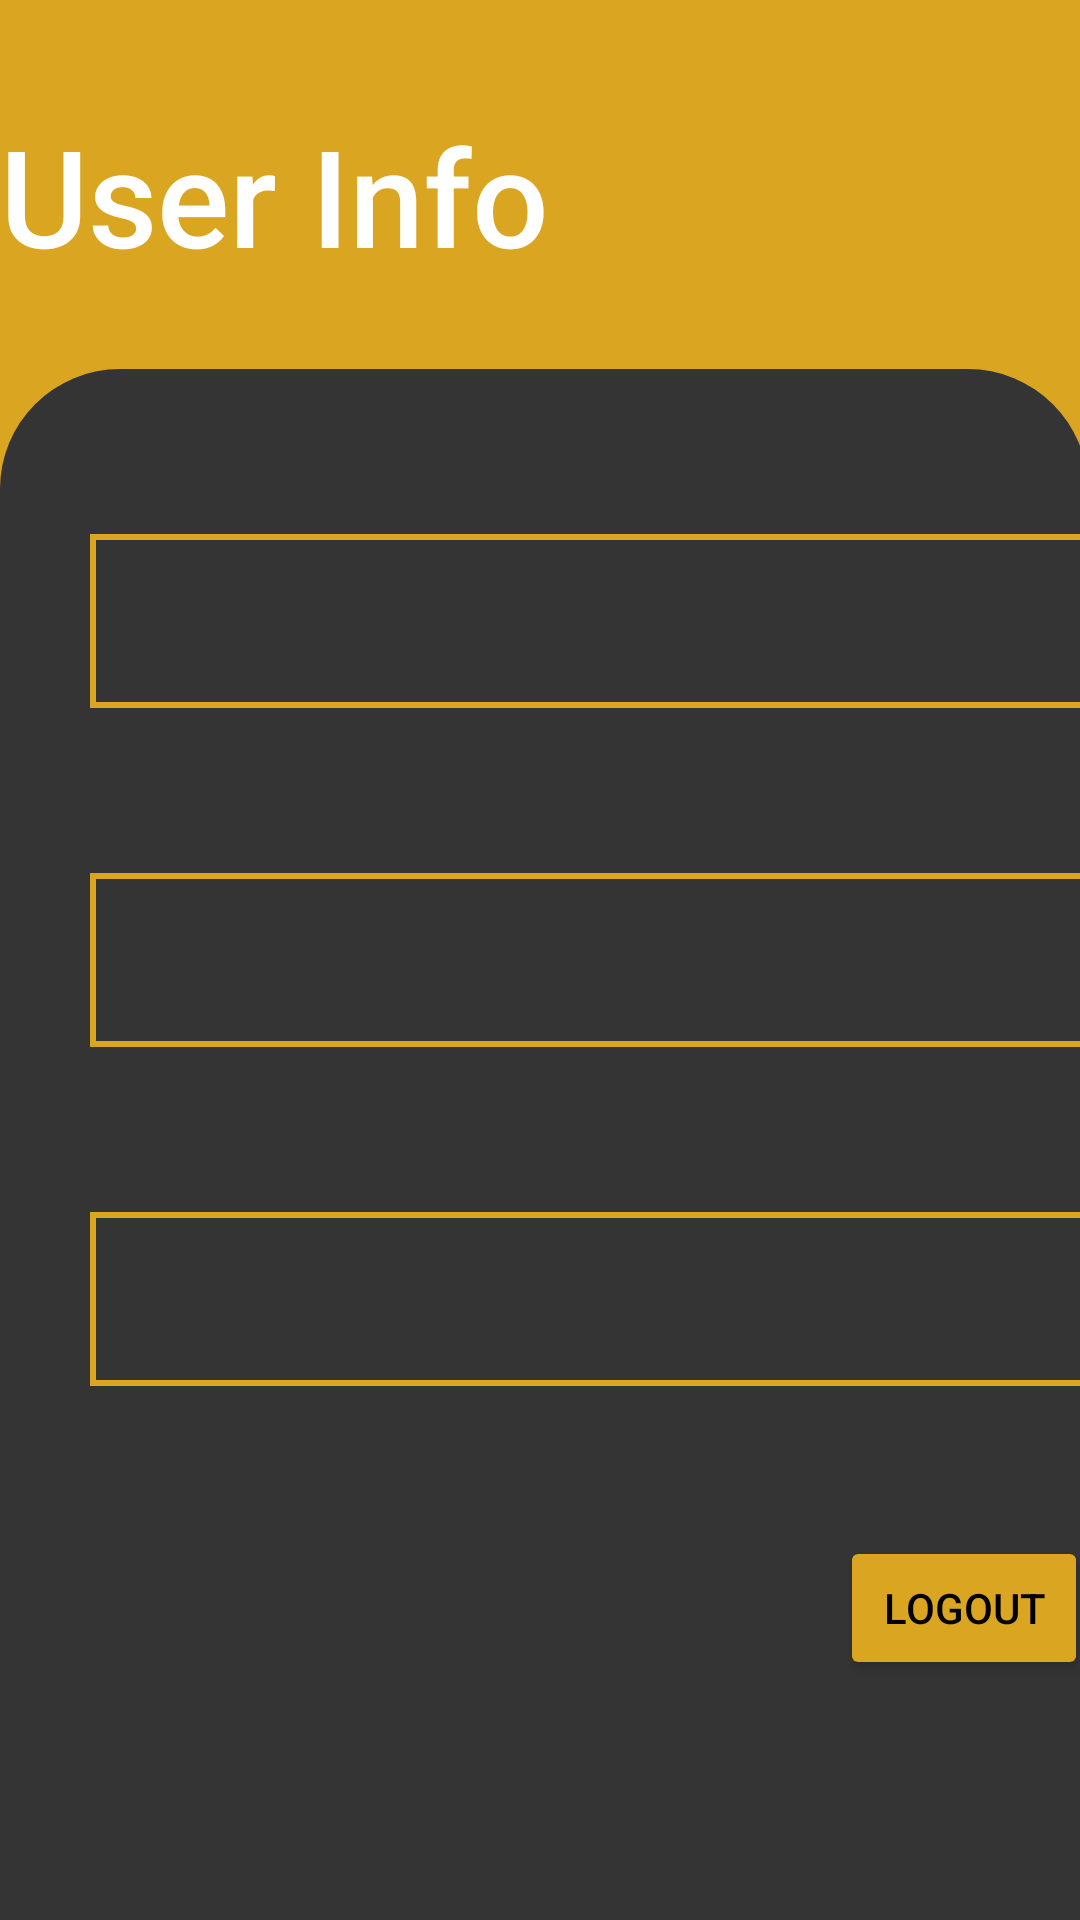

Produce the Android XML layout that renders to this screen, including the resource entries it uses.
<!-- AndroidManifest.xml: application theme Theme.EComCanada -->
<!-- res/layout/activity_user_info.xml -->
<?xml version="1.0" encoding="utf-8"?>
<RelativeLayout xmlns:android="http://schemas.android.com/apk/res/android"
    xmlns:app="http://schemas.android.com/apk/res-auto"
    xmlns:tools="http://schemas.android.com/tools"
    android:layout_width="match_parent"
    android:layout_height="match_parent"
    android:background="@color/Goldenrod"
    tools:context=".UserInfo">


    <LinearLayout
        android:layout_width="414dp"
        android:layout_height="608dp"
        android:layout_alignParentStart="true"
        android:layout_alignParentTop="true"
        android:layout_alignParentEnd="true"
        android:layout_alignParentBottom="true"
        android:layout_centerInParent="true"
        android:layout_marginStart="0dp"
        android:layout_marginTop="123dp"
        android:layout_marginEnd="-3dp"
        android:layout_marginBottom="0dp"
        android:background="@drawable/layout"
        android:orientation="vertical">


        <TextView
            android:id="@+id/editIuserInfoTextFirstName"
            android:layout_width="353dp"
            android:layout_height="58dp"
            android:layout_alignParentStart="true"
            android:layout_alignParentTop="true"
            android:layout_centerHorizontal="true"
            android:layout_marginStart="30dp"
            android:layout_marginTop="55sp"
            android:textAlignment="center"
            android:background="@drawable/buttongb2"
            android:drawableStart="@drawable/name"
            android:paddingTop="5dp"
            android:textColor="@color/white"
            android:textColorHint="@color/Goldenrod"
            android:textSize="15dp" />

        <TextView
            android:id="@+id/editIuserInfoTextLastName"
            android:layout_width="353dp"
            android:layout_height="58dp"
            android:layout_alignParentStart="true"
            android:layout_alignParentTop="true"
            android:layout_centerHorizontal="true"
            android:layout_marginStart="30dp"
            android:layout_marginTop="55sp"
            android:textAlignment="center"
            android:background="@drawable/buttongb2"
            android:drawableStart="@drawable/name"
            android:textColor="@color/white"
            android:textColorHint="@color/Goldenrod"

            android:textSize="15dp" />

        <TextView
            android:id="@+id/editIuserInfoTextEmail"
            android:layout_width="353dp"
            android:layout_height="58dp"
            android:layout_alignParentStart="true"
            android:layout_alignParentTop="true"
            android:layout_centerHorizontal="true"
            android:layout_marginStart="30dp"
            android:layout_marginTop="55sp"
            android:textAlignment="center"
            android:background="@drawable/buttongb2"
            android:drawableStart="@drawable/email"
            android:textColor="@color/white"
            android:textColorHint="@color/Goldenrod"
            android:textSize="15dp" />


        <Button
            android:id="@+id/logout"
            android:layout_width="wrap_content"
            android:layout_height="wrap_content"
            android:layout_marginLeft="280sp"
            android:layout_marginTop="50sp"
            android:backgroundTint="@color/Goldenrod"
            android:text="Logout"
            android:textColor="@color/black" />


    </LinearLayout>

    <TextView
        android:id="@+id/userInfoTitle"
        android:layout_width="250dp"
        android:layout_height="72dp"
        android:layout_alignParentTop="true"
        android:layout_alignParentEnd="true"
        android:layout_centerHorizontal="true"
        android:layout_marginTop="35dp"
        android:layout_marginEnd="139dp"
        android:fontFamily="sans-serif-medium"
        android:text="User Info"
        android:textColor="@color/white"
        android:textSize="45dp" />
</RelativeLayout>
<!-- resources referenced by this layout -->
<resources>
  <color name="Goldenrod">#DAA520</color>
  <color name="black">#FF000000</color>
  <color name="white">#FFFFFFFF</color>
  <!-- drawable buttongb2 (drawable) -->
  <?xml version="1.0" encoding="utf-8"?>
  <layer-list xmlns:android="http://schemas.android.com/apk/res/android">
  
     <item>
         <shape>
             <stroke android:width="2dp" android:color="@color/Goldenrod"></stroke>
         </shape>
     </item>
  </layer-list>
  <!-- drawable layout (drawable) -->
  <?xml version="1.0" encoding="utf-8"?>
  <selector xmlns:android="http://schemas.android.com/apk/res/android">
  <item>
      <shape android:shape="rectangle">
          <corners android:topRightRadius="40sp" android:topLeftRadius="40sp"></corners>
      <solid android:color="@color/darkgrays"></solid>
      </shape>
  
  
  </item>
  </selector>
  <style name="Theme.EComCanada" parent="Theme.MaterialComponents.DayNight.DarkActionBar">
          
          <item name="colorPrimary">@color/purple_500</item>
          <item name="colorPrimaryVariant">@color/purple_700</item>
          <item name="colorOnPrimary">@color/white</item>
          
          <item name="colorSecondary">@color/teal_200</item>
          <item name="colorSecondaryVariant">@color/teal_700</item>
          <item name="colorOnSecondary">@color/black</item>
          
          <item name="android:statusBarColor">?attr/colorPrimaryVariant</item>
          
      </style>
  <color name="darkgrays">#343434</color>
  <color name="purple_500">#FF6200EE</color>
  <color name="purple_700">#FF3700B3</color>
  <color name="teal_200">#FF03DAC5</color>
  <color name="teal_700">#FF018786</color>
</resources>
